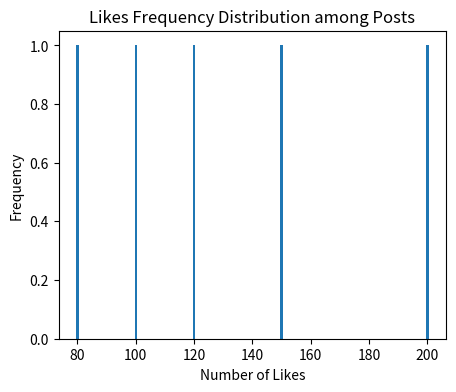

Reproduce this figure in Python.
import pandas as pd
import matplotlib.pyplot as plt

# Load the user interaction data into a Pandas DataFrame (replace with your actual data)
data = {
    "post_id": [1, 2, 3, 4, 5],
    "likes": [100, 150, 200, 120, 80]
}

df = pd.DataFrame(data)

# Calculate frequency distribution of likes
likes_distribution = df["likes"].value_counts().sort_index()

# Display frequency distribution
print("Likes Frequency Distribution:")
print(likes_distribution)

# Visualize the distribution using a histogram
plt.figure(figsize=(5, 4))
plt.bar(likes_distribution.index, likes_distribution.values)
plt.xlabel("Number of Likes")
plt.ylabel("Frequency")
plt.title("Likes Frequency Distribution among Posts")
plt.show()
